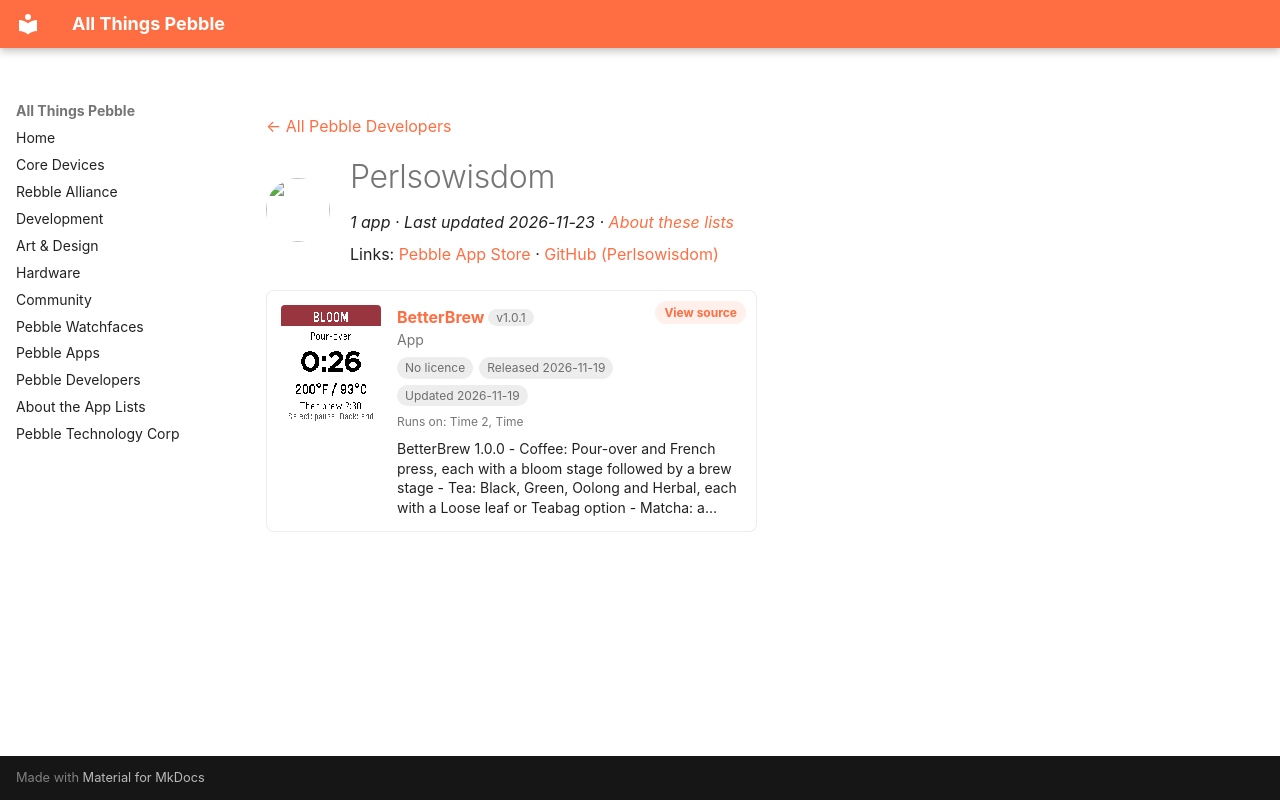

repository: saltedlolly/all-things-pebble · page: developers/perlsowisdom.html · generator: mkdocs

---
title: "Perlsowisdom"
hide:
  - toc
---

<!-- Generated by scripts/update_app_directory.py: do not edit by hand -->
[← All Pebble Developers](../developers.md)

<div class="dev-header" markdown>
<img class="dev-avatar" src="https://github.com/Perlsowisdom.png?size=128" alt="" width="64" height="64" loading="lazy" onerror="this.remove()">
<div class="dev-intro" markdown>

# Perlsowisdom

*1 app · Last updated 2026-11-23 · [About these lists](../about-app-lists.md)*

Links: [Pebble App Store](https://apps.repebble.com/apps/dev/perlsowisdom_1bd0d354189e779b86f8dd1e) · [GitHub (Perlsowisdom)](https://github.com/Perlsowisdom)

</div>
</div>

<div class="app-grid dev-apps" data-search-exclude>
<div class="app-card" data-type="watchapp" data-title="betterbrew" data-released="2026-11-19" data-updated="2026-11-19">
<a class="app-shot" href="https://apps.repebble.com/29fed685b7af4ffc9b8e9634" data-search-exclude><img src="../images/apps/29fed685b7af4ffc9b8e9634.png" alt="BetterBrew" loading="lazy"></a>
<div class="app-info">
<h2 class="app-name" id="app-29fed685b7af4ffc9b8e9634"><a href="https://apps.repebble.com/29fed685b7af4ffc9b8e9634">BetterBrew</a> <span class="app-version" title="Latest version" data-search-exclude>v1.0.1</span></h2>
<a class="app-source" href="https://github.com/Perlsowisdom/BetterBrew" title="Source code" data-search-exclude>View source</a>
<div class="app-dev">App</div>
<div class="app-tags" data-search-exclude><span class="app-licence app-licence--none" title="Licence">No licence</span> <span title="First published in the app store">Released 2026-11-19</span> <span title="Latest release in the app store">Updated 2026-11-19</span></div>
<div class="app-watches" title="Supported watches" data-search-exclude>Runs on: Time 2, Time</div>
<p class="app-desc">BetterBrew 1.0.0 - Coffee: Pour-over and French press, each with a bloom stage followed by a brew stage - Tea: Black, Green, Oolong and Herbal, each with a Loose leaf or Teabag option - Matcha: a…</p>
</div>
</div>
</div>
